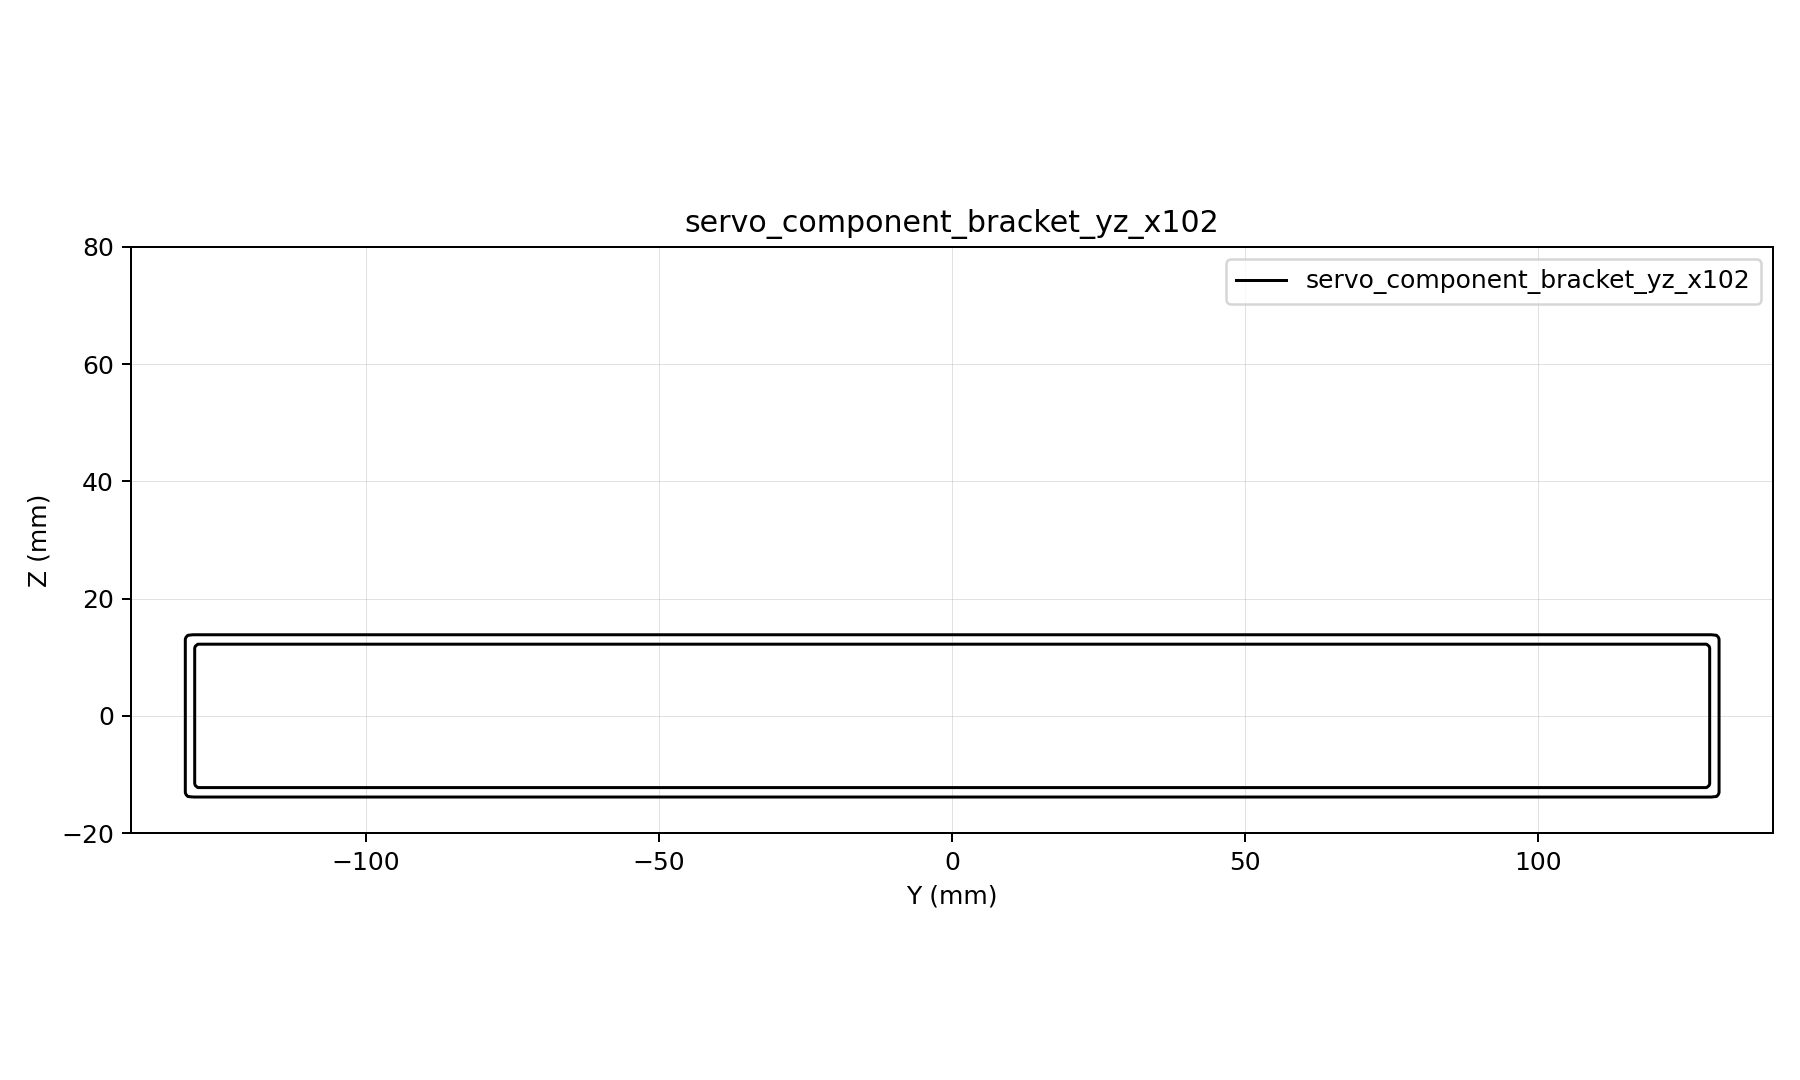

The file beside this chart, header and first rows:
y, z, d
-140, -20, 11.36
-139.1, -20, 10.65
-138.2, -20, 9.969
-137.4, -20, 9.315
-136.5, -20, 8.695
-135.6, -20, 8.119
-134.8, -20, 7.595
-133.9, -20, 7.133
-133, -20, 6.744
-132.1, -20, 6.441
-131.2, -20, 6.234
-130.4, -20, 6.132
-129.5, -20, 6.122
-128.6, -20, 6.122
-127.8, -20, 6.122
-126.9, -20, 6.122
-126, -20, 6.122
-125.1, -20, 6.122
-124.2, -20, 6.122
-123.4, -20, 6.122
-122.5, -20, 6.122
-121.6, -20, 6.122
-120.8, -20, 6.122
-119.9, -20, 6.122
-119, -20, 6.122
-118.1, -20, 6.122
-117.2, -20, 6.122
-116.4, -20, 6.122
-115.5, -20, 6.122
-114.6, -20, 6.122
-113.8, -20, 6.122
-112.9, -20, 6.122
-112, -20, 6.122
-111.1, -20, 6.122
-110.2, -20, 6.122
-109.4, -20, 6.122
-108.5, -20, 6.122
-107.6, -20, 6.122
-106.8, -20, 6.122
-105.9, -20, 6.122
-105, -20, 6.122
-104.1, -20, 6.122
-103.2, -20, 6.122
-102.4, -20, 6.122
-101.5, -20, 6.122
-100.6, -20, 6.122
-99.75, -20, 6.122
-98.88, -20, 6.122
-98, -20, 6.122
-97.12, -20, 6.122
-96.25, -20, 6.122
-95.38, -20, 6.122
-94.5, -20, 6.122
-93.62, -20, 6.122
-92.75, -20, 6.122
-91.88, -20, 6.122
-91, -20, 6.122
-90.12, -20, 6.122
-89.25, -20, 6.122
-88.38, -20, 6.122
... 102,981 more rows
